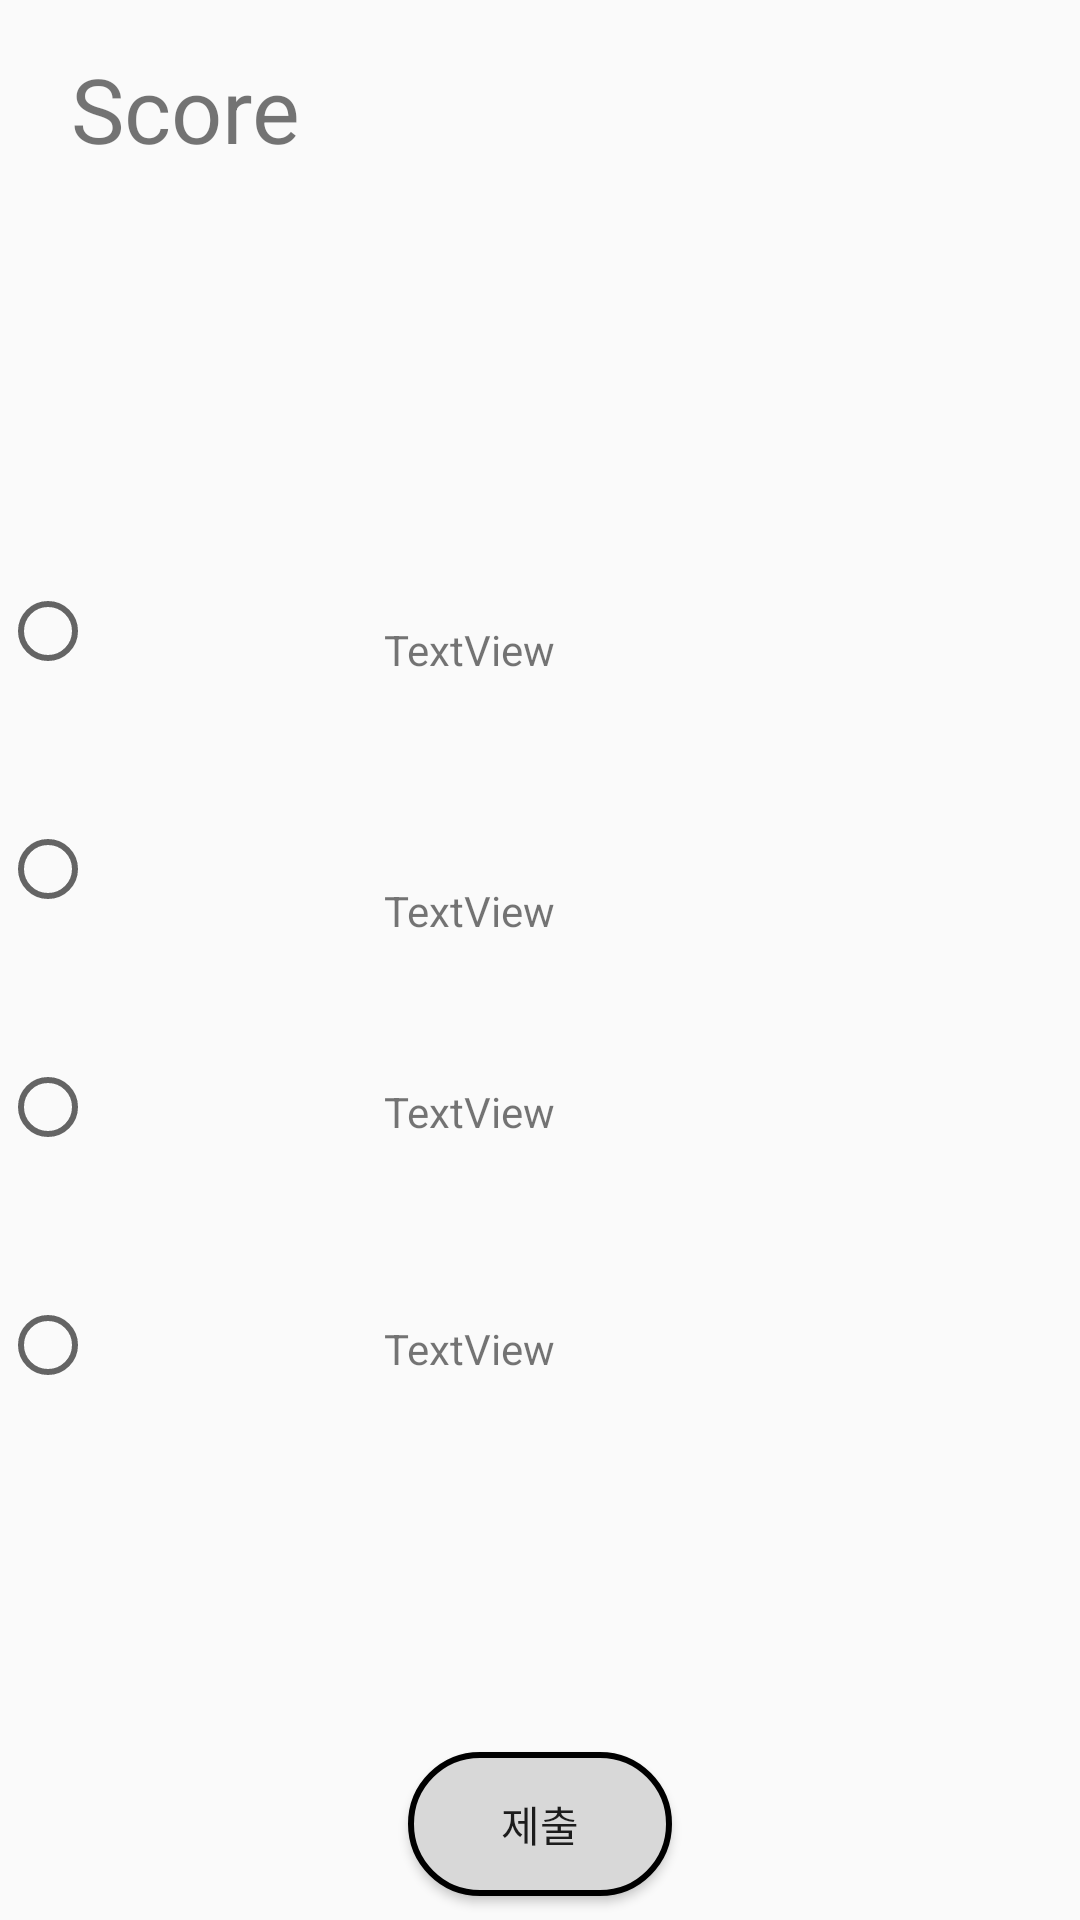

Reconstruct the res/layout file that produces this screen, plus the resources it refers to.
<!-- AndroidManifest.xml: application theme AppTheme -->
<!-- res/layout/activity_quiz.xml -->
<?xml version="1.0" encoding="utf-8"?>
<android.support.constraint.ConstraintLayout xmlns:android="http://schemas.android.com/apk/res/android"
    xmlns:app="http://schemas.android.com/apk/res-auto"
    xmlns:tools="http://schemas.android.com/tools"
    android:layout_width="match_parent"
    android:layout_height="match_parent"
    tools:context=".QuizActivity">

    <TextView
        android:id="@+id/textView6"
        android:layout_width="wrap_content"
        android:layout_height="wrap_content"
        android:layout_marginStart="8dp"
        android:layout_marginTop="16dp"
        android:layout_marginEnd="8dp"
        android:text="Score"
        android:textSize="30dp"
        app:layout_constraintEnd_toEndOf="parent"
        app:layout_constraintHorizontal_bias="0.058"
        app:layout_constraintStart_toStartOf="parent"
        app:layout_constraintTop_toTopOf="parent" />

    <TextView
        android:id="@+id/questionBody"
        android:layout_width="wrap_content"
        android:layout_height="wrap_content"
        android:layout_marginStart="64dp"
        android:layout_marginTop="56dp"
        android:textSize="20dp"
        app:layout_constraintStart_toStartOf="parent"
        app:layout_constraintTop_toBottomOf="@+id/textView6" />

    <Button
        android:id="@+id/submit"
        android:layout_width="wrap_content"
        android:layout_height="wrap_content"
        android:layout_marginStart="8dp"
        android:layout_marginEnd="8dp"
        android:layout_marginBottom="8dp"
        android:text="제출"
        style="@style/ButtonRadius"
        app:layout_constraintBottom_toBottomOf="parent"
        app:layout_constraintEnd_toEndOf="parent"
        app:layout_constraintStart_toStartOf="parent" />

    <TextView
        android:id="@+id/qScore"
        android:layout_width="wrap_content"
        android:layout_height="wrap_content"
        android:layout_marginStart="28dp"
        android:layout_marginBottom="8dp"
        android:textSize="20dp"
        app:layout_constraintBottom_toBottomOf="@+id/textView6"
        app:layout_constraintStart_toEndOf="@+id/textView6" />

    <android.support.constraint.ConstraintLayout
        android:id="@+id/textQuize"
        android:layout_width="match_parent"
        android:layout_height="wrap_content"
        android:layout_marginBottom="148dp"
        app:layout_constraintBottom_toBottomOf="parent"
        app:layout_constraintEnd_toEndOf="parent"
        app:layout_constraintHorizontal_bias="0.0"
        app:layout_constraintStart_toStartOf="parent">

        <TextView
            android:id="@+id/textEx1"
            android:layout_width="wrap_content"
            android:layout_height="wrap_content"
            android:layout_marginStart="128dp"
            android:layout_marginTop="36dp"
            android:text="TextView"
            app:layout_constraintStart_toStartOf="@+id/textRadio"
            app:layout_constraintTop_toTopOf="parent" />

        <TextView
            android:id="@+id/textEx2"
            android:layout_width="wrap_content"
            android:layout_height="wrap_content"
            android:layout_marginTop="68dp"
            android:text="TextView"
            app:layout_constraintStart_toStartOf="@+id/textEx1"
            app:layout_constraintTop_toBottomOf="@+id/textEx1" />

        <TextView
            android:id="@+id/textEx3"
            android:layout_width="wrap_content"
            android:layout_height="wrap_content"
            android:layout_marginTop="48dp"
            android:text="TextView"
            app:layout_constraintStart_toStartOf="@+id/textEx2"
            app:layout_constraintTop_toBottomOf="@+id/textEx2" />

        <TextView
            android:id="@+id/textEx4"
            android:layout_width="wrap_content"
            android:layout_height="wrap_content"
            android:layout_marginTop="60dp"
            android:text="TextView"
            app:layout_constraintStart_toStartOf="@+id/textEx3"
            app:layout_constraintTop_toBottomOf="@+id/textEx3" />

        <RadioGroup
            android:id="@+id/textRadio"
            android:layout_width="66dp"
            android:layout_height="317dp"
            android:layout_marginBottom="4dp"
            app:layout_constraintBottom_toBottomOf="parent"
            app:layout_constraintStart_toStartOf="parent">

            <RadioButton
                android:id="@+id/textAnswer1"
                android:layout_width="match_parent"
                android:layout_height="wrap_content"
                android:layout_weight="1" />

            <RadioButton
                android:id="@+id/textAnswer2"
                android:layout_width="match_parent"
                android:layout_height="wrap_content"
                android:layout_weight="1" />

            <RadioButton
                android:id="@+id/textAnswer3"
                android:layout_width="match_parent"
                android:layout_height="wrap_content"
                android:layout_weight="1" />

            <RadioButton
                android:id="@+id/textAnswer4"
                android:layout_width="match_parent"
                android:layout_height="wrap_content"
                android:layout_weight="1" />
        </RadioGroup>

    </android.support.constraint.ConstraintLayout>

    <android.support.constraint.ConstraintLayout
        android:id="@+id/imgQuize"
        android:layout_width="240dp"
        android:layout_height="436dp"
        android:layout_marginBottom="88dp"
        android:visibility="invisible"
        app:layout_constraintBottom_toBottomOf="parent"
        app:layout_constraintEnd_toEndOf="parent"
        app:layout_constraintHorizontal_bias="0.497"
        app:layout_constraintStart_toStartOf="parent">

        <RadioGroup
            android:id="@+id/imgRadio"
            android:layout_width="wrap_content"
            android:layout_height="0dp"
            android:layout_marginStart="8dp"
            android:layout_marginTop="8dp"
            android:layout_marginBottom="8dp"
            app:layout_constraintBottom_toBottomOf="parent"
            app:layout_constraintStart_toStartOf="parent"
            app:layout_constraintTop_toTopOf="parent">

            <RadioButton
                android:id="@+id/imgAnswer1"
                android:layout_width="wrap_content"
                android:layout_height="100dp" />

            <RadioButton
                android:id="@+id/imgAnswer2"
                android:layout_width="wrap_content"
                android:layout_height="100dp" />

            <RadioButton
                android:id="@+id/imgAnswer3"
                android:layout_width="wrap_content"
                android:layout_height="100dp" />

            <RadioButton
                android:id="@+id/imgAnswer4"
                android:layout_width="wrap_content"
                android:layout_height="100dp" />
        </RadioGroup>

        <ImageView
            android:id="@+id/imgEx1"
            android:layout_width="159dp"
            android:layout_height="87dp"
            android:layout_marginStart="32dp"
            android:layout_marginTop="8dp"
            app:layout_constraintStart_toEndOf="@+id/imgRadio"
            app:layout_constraintTop_toTopOf="parent"
            tools:srcCompat="@tools:sample/avatars" />

        <ImageView
            android:id="@+id/imgEx2"
            android:layout_width="159dp"
            android:layout_height="83dp"
            android:layout_marginTop="16dp"
            app:layout_constraintStart_toStartOf="@+id/imgEx1"
            app:layout_constraintTop_toBottomOf="@+id/imgEx1"
            tools:srcCompat="@tools:sample/avatars" />

        <ImageView
            android:id="@+id/imgEx3"
            android:layout_width="157dp"
            android:layout_height="85dp"
            android:layout_marginTop="16dp"
            app:layout_constraintStart_toStartOf="@+id/imgEx2"
            app:layout_constraintTop_toBottomOf="@+id/imgEx2"
            tools:srcCompat="@tools:sample/avatars" />

        <ImageView
            android:id="@+id/imgEx4"
            android:layout_width="155dp"
            android:layout_height="91dp"
            android:layout_marginTop="16dp"
            app:layout_constraintStart_toStartOf="@+id/imgEx3"
            app:layout_constraintTop_toBottomOf="@+id/imgEx3"
            tools:srcCompat="@tools:sample/avatars" />

    </android.support.constraint.ConstraintLayout>

    <android.support.constraint.ConstraintLayout
        android:id="@+id/hardMode"
        android:layout_width="match_parent"
        android:layout_height="263dp"
        android:layout_marginStart="8dp"
        android:layout_marginEnd="8dp"
        android:layout_marginBottom="132dp"
        android:visibility="invisible"
        app:layout_constraintBottom_toBottomOf="parent"
        app:layout_constraintEnd_toEndOf="parent"
        app:layout_constraintHorizontal_bias="0.0"
        app:layout_constraintStart_toStartOf="parent">


        <TextView
            android:id="@+id/textView7"
            android:layout_width="wrap_content"
            android:layout_height="18dp"
            android:layout_marginStart="8dp"
            android:layout_marginTop="8dp"
            android:layout_marginEnd="8dp"
            android:text="주관식 문제"
            android:textSize="15dp"
            app:layout_constraintEnd_toEndOf="parent"
            app:layout_constraintStart_toStartOf="parent"
            app:layout_constraintTop_toTopOf="parent" />

        <EditText
            android:id="@+id/hardAnswer"
            android:layout_width="wrap_content"
            android:layout_height="wrap_content"
            android:layout_marginStart="8dp"
            android:layout_marginTop="8dp"
            android:layout_marginEnd="8dp"
            android:layout_marginBottom="8dp"
            android:ems="18"
            android:hint="정답을 입력하세요."
            android:paddingStart="10dp"
            style="@style/EditTextRound"
            android:textSize="30dp"
            android:inputType="textPersonName"
            app:layout_constraintBottom_toBottomOf="parent"
            app:layout_constraintEnd_toEndOf="parent"
            app:layout_constraintStart_toStartOf="parent"
            app:layout_constraintTop_toTopOf="parent"
            app:layout_constraintVertical_bias="0.351" />
    </android.support.constraint.ConstraintLayout>

</android.support.constraint.ConstraintLayout>
<!-- resources referenced by this layout -->
<resources>
  <style name="ButtonRadius" parent="Base.TextAppearance.AppCompat.Widget.Button">
          <item name="android:background">@drawable/button_radius</item>
      </style>
  <style name="EditTextRound" parent="Base.Widget.AppCompat.EditText">
          <item name="android:background">@drawable/edittext_round</item>
      </style>
  <style name="AppTheme" parent="Theme.AppCompat.Light.DarkActionBar">
          
          <item name="colorPrimary">@color/colorPrimary</item>
          <item name="colorPrimaryDark">@color/colorPrimaryDark</item>
          <item name="colorAccent">@color/colorAccent</item>
          
      </style>
  <!-- drawable button_radius (drawable) -->
  <?xml version="1.0" encoding="utf-8"?>
  <selector xmlns:android="http://schemas.android.com/apk/res/android">
      <item android:state_pressed="false">
          <shape android:shape="rectangle">
              <corners android:radius="24dp"/>
              <solid android:color="@color/popupBackground"/>
              <stroke android:color="@color/black" android:width="2dp"/>
          </shape> </item>
      <item android:state_pressed="true">
      <shape android:shape="rectangle">
          <corners android:radius="24dp"/>
          <solid android:color="@color/colorAccent"/>
      </shape> </item>
  </selector>
  <!-- drawable edittext_round (drawable) -->
  <?xml version="1.0" encoding="utf-8"?>
  <layer-list xmlns:android="http://schemas.android.com/apk/res/android">
      <item >
          <shape>
              <corners android:radius="6dp" />
              <solid android:color="@android:color/white" />
          </shape>
      </item>
      <item>
          <shape>
              
          </shape>
      </item>
      <item>
  
          
          
          <shape>
              <solid android:color="@android:color/white" />
  
          </shape>
      </item>
      <item>
          <shape>
              <corners android:radius="6dp" />
              <solid android:color="@android:color/transparent" />
              <stroke
                  android:width="1dp"
                  android:color="#BBBBBB" />
          </shape>
      </item>
  </layer-list>
  <color name="colorPrimary">#008577</color>
  <color name="colorPrimaryDark">#00574B</color>
  <color name="colorAccent">#D81B60</color>
  <color name="popupBackground">#D8D8D8</color>
  <color name="black">#000000</color>
</resources>
